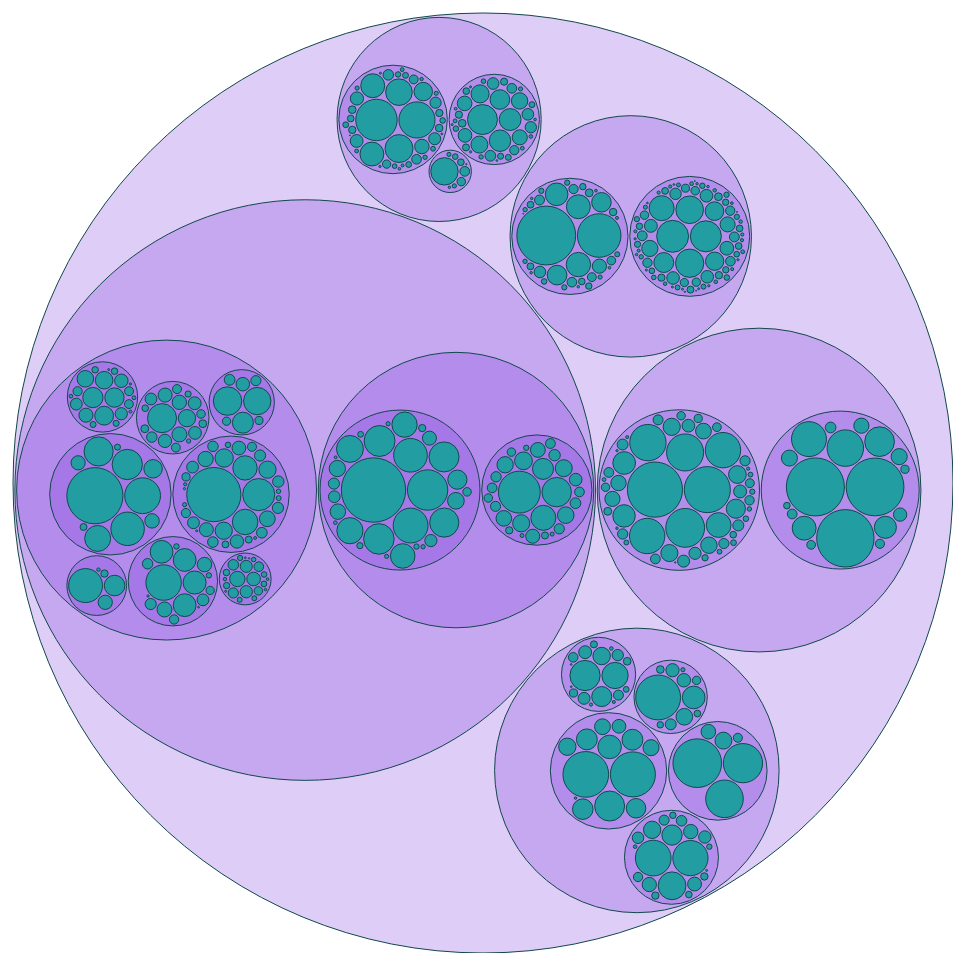
D3 v4 page, settled after 480 driven frames (8 s of simulated time); the page loaded 1 data file(s).



	
var svg = d3.select("svg");
var g = svg.append("g")
	.attr("transform", "translate(20,20)");	
var format = d3.format(",d");

var margin = 20
var diameter = +svg.attr("width");

svg.call(d3.zoom()
    .scaleExtent([1, 8])
    .on("zoom", function() { g.attr("transform", d3.event.transform); }));

var pack = d3.pack()
    .size([diameter - margin, diameter - margin])
	.padding(2);
	

d3.json("occupation.json", function(error, root) {
  
	if (error) throw error;

	root = d3.hierarchy(root) // constructs the root node
      .sum(function(d) { return d.size; })
      .sort(function(a, b) { return b.value - a.value; });

	var node = g.selectAll(".node")
		.data(pack(root).descendants())
		.enter().append("g")
		  .attr("class", function(d) { return d.children ? "node" : "leaf node"; })
		  .attr("transform", function(d) { return "translate(" + d.x + "," + d.y + ")"; });
		  
			
	node.append("title")
      .text(function(d) { return d.data.name + "\n" + format(d.value); });

	node.append("circle")
      .attr("r", function(d) { return d.r; })
	

  //node.filter(function(d) { return !d.children; }).append("text")
      //.attr("dy", "0.3em")
      //.text(function(d) { return d.data.name.substring(0, d.r / 3); });
	  
});



### data: occupation.json
{
 "name": "occupation",
 "children": [
  {
   "name": "Management, professional, and related oc…",
   "children": [
    "{... 2 keys}",
    "{... 2 keys}"
   ]
  },
  {
   "name": "Natural resources, construction, and mai…",
   "children": [
    "{... 2 keys}",
    "{... 2 keys}",
    "{... 2 keys}"
   ]
  },
  {
   "name": "Production, transportation, and material…",
   "children": [
    "{... 2 keys}",
    "{... 2 keys}"
   ]
  },
  {
   "name": "Sales and office occupations",
   "children": [
    "{... 2 keys}",
    "{... 2 keys}"
   ]
  },
  {
   "name": "Service occupations",
   "children": [
    "{... 2 keys}",
    "{... 2 keys}",
    "{... 2 keys}",
    "{... 2 keys}",
    "{... 2 keys}"
   ]
  }
 ]
}